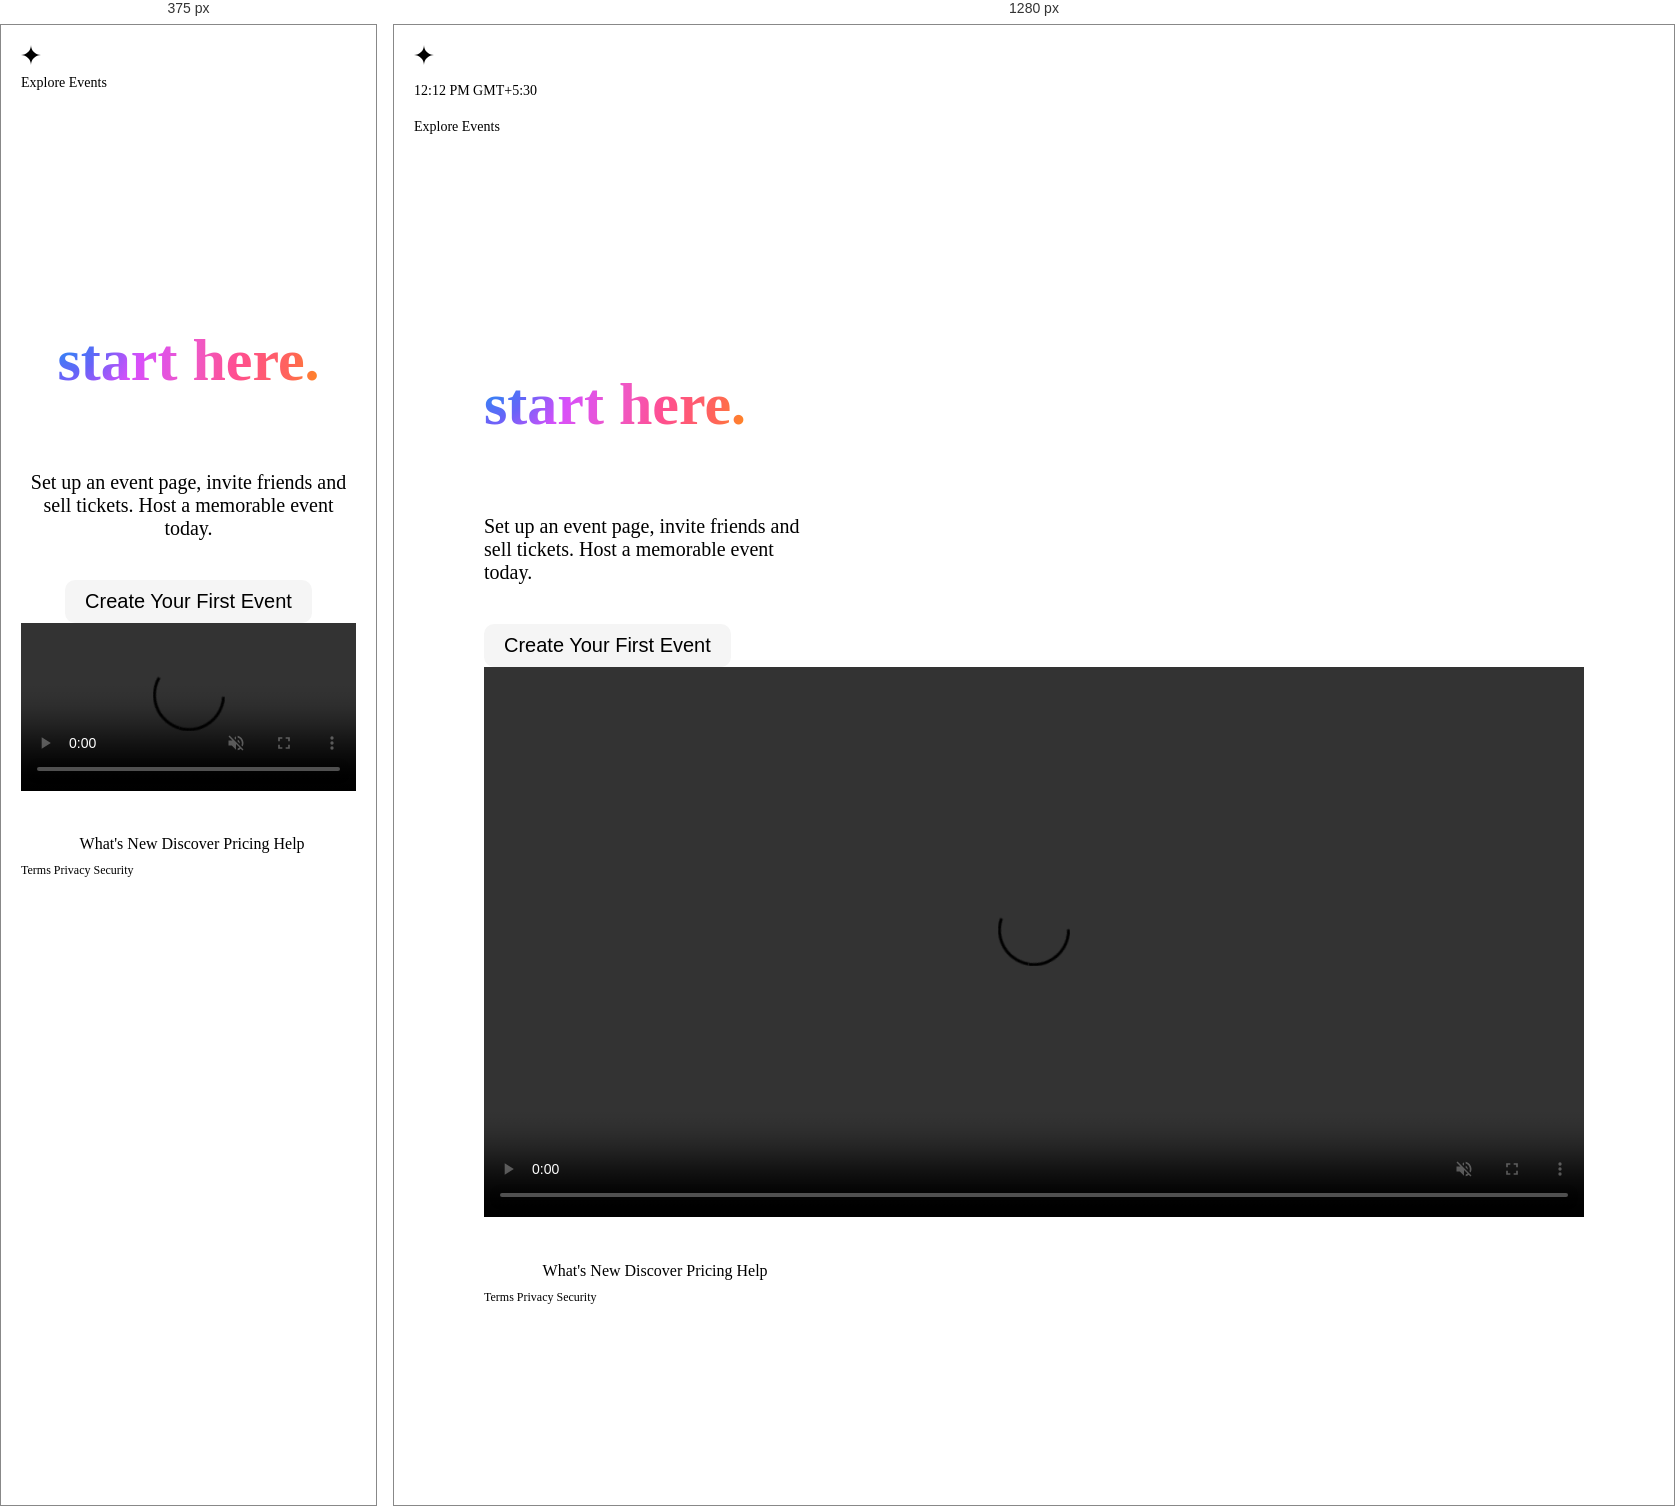
Rendered at 375 px and 1280 px, left to right.

<!-- file: luma.html -->
<!DOCTYPE html>
<html lang="en">
  <head>
    <meta charset="UTF-8" />
    <meta name="viewport" content="width=device-width, initial-scale=1.0" />
    <link rel="shortcut icon" href="favicon.ico" type="image/x-icon" />

    <!-- 
    MARK: Meta Tags
    -->
    <!-- Primary Meta Tags -->
    <title>LumaApp - Our Responsive Landing Page</title>
    <meta name="title" content="LumaApp - Our Responsive Landing Page" />
    <meta
      name="description"
      content="See our highly responsive site made using pure HTML5 and CSS3"
    />

    <!-- Open Graph / Facebook -->
    <meta property="og:type" content="website" />
    <meta property="og:url" content="https://lumapp.netlify.app" />
    <meta property="og:title" content="LumaApp - Our Responsive Landing Page" />
    <meta
      property="og:description"
      content="See our highly responsive site made using pure HTML5 and CSS3"
    />
    <meta property="og:image" content="https://i.ibb.co/L19cNXm/og.png" />

    <!-- Twitter -->
    <meta property="twitter:card" content="summary_large_image" />
    <meta property="twitter:url" content="https://lumapp.netlify.app" />
    <meta
      property="twitter:title"
      content="LumaApp - Our Responsive Landing Page"
    />
    <meta
      property="twitter:description"
      content="See our highly responsive site made using pure HTML5 and CSS3"
    />
    <meta property="twitter:image" content="https://i.ibb.co/L19cNXm/og.png" />

    <!-- Icons: Tabler -->
    <link
      rel="stylesheet"
      href="https://cdn.jsdelivr.net/npm/@tabler/icons-webfont@latest/tabler-icons.min.css"
    />

    <!-- Fonts: Inter -->
    <link rel="preconnect" href="https://fonts.googleapis.com" />
    <link rel="preconnect" href="https://fonts.gstatic.com" crossorigin />
    <link
      href="https://fonts.googleapis.com/css2?family=Inter:wght@100..900&display=swap"
      rel="stylesheet" />

    <!-- Custom Styles -->
    <link rel="stylesheet" href="luma.css" />
  </head>
  <body>
    <!-- 
        MARK: Header
    -->
    <header class="flex justify-between">
      <svg
        class="icon cursor"
        xmlns="http://www.w3.org/2000/svg"
        fill="none"
        viewBox="0 0 133 134"
      >
        <path
          fill="currentColor"
          d="M133 67C96.282 67 66.5 36.994 66.5 0c0 36.994-29.782 67-66.5 67 36.718 0 66.5 30.006 66.5 67 0-36.994 29.782-67 66.5-67"
        ></path>
      </svg>
      <nav class="flex">
        <p class="time">12:12 PM GMT+5:30</p>
        <a href="#">Explore Events <i class="ti ti-arrow-up-right"></i></a>
        <button class="cursor">Sign In</button>
      </nav>
    </header>
    <!-- 
        MARK: Main 
    -->
    <main class="flex justify-between">
      <div class="left">
        <svg xmlns="http://www.w3.org/2000/svg" viewBox="0 0 724 264">
          <path
            d="M38.53 260.65H.43V27.86h38.1zm86.46 2.77c-42.25 0-66.48-22.96-66.48-63V89.33h38.1v108.28c0 23.61 8.7 32.39 32.12 32.39 30.35 0 42.73-14.54 42.73-50.17v-90.5h38.1v171.33h-36.54v-29.91c-4.99 22.98-27.12 32.67-48.03 32.67zm347.2-2.77H434.4V149.87c0-22.5-7.01-30.87-25.88-30.87-24.28 0-37.11 14.45-37.11 41.79v99.86h-37.79V149.87c0-21.93-7.23-30.87-24.94-30.87-31.59 0-38.05 32.96-38.05 41.79v99.86h-38.1V89.33h36.54v29.96c6.49-21.02 27.02-33.71 47.72-33.71 20.69 0 38.09 7.9 45.64 33.71 10.13-26.76 28.35-33.71 50.15-33.71 37.88 0 59.61 18.88 59.61 51.81v123.26h0zm76.65 2.77c-52.62 0-61.55-33.45-61.55-50.52 0-20.1 8.83-38.21 27.93-45.55 8.41-3.11 16.52-5.43 24.84-7.1 7.33-1.47 18.64-3.03 26.91-4.17l2.73-.38c14.38-2 29.67-9.21 29.67-18.62 0-16-20.51-18.39-32.74-18.39-13.87 0-23.64 3.57-27.53 10.05-3.49 6.46-3.73 7.97-4.62 13.6l-.62 4.43h-38.1l.68-5.61c1.35-11.14 3.41-19.03 6.48-24.83 10.54-20.39 31.77-30.75 63.08-30.75 26.11 0 44.63 8.23 53.26 15.94 5.31 4.6 9.1 9.84 11.89 16.46 5.84 12.36 6.32 20.63 6.32 29.4v86.43c0 8.07.78 14.97 2.31 20.5l1.76 6.35h-38.91l-.7-4.19c-.5-2.96-.67-19.75-.88-26.23-8.99 23.61-28.27 33.18-52.21 33.18zm50.53-93.72c-7.97 6.11-20.47 9.6-38.62 13.23-31.27 5.78-36.54 13.06-36.54 27.22 0 12.5 10.63 20.26 27.75 20.26 33.23 0 47.41-15.48 47.41-51.77v-8.94zm124.2-105.51C688.46 64.19 660 35.73 660 .62c0 35.11-28.46 63.57-63.57 63.57h0c35.11 0 63.57 28.46 63.57 63.57h0c0-35.11 28.46-63.57 63.57-63.57z"
          />
        </svg>
        <h1>
          Delightful <br />
          events <br />
          <span class="gradient">start here.</span>
        </h1>
        <p>
          Set up an event page, invite friends and <br />
          sell tickets. Host a memorable event <br />
          today.
        </p>
        <button class="cursor">Create Your First Event</button>
      </div>
      <div class="right">
        <video
          src="https://cdn.lu.ma/landing/phone-dark.webm"
          autoplay
          muted
          loop
        ></video>
      </div>
    </main>
    <!-- 
        MARK: Footer
    -->
    <footer>
      <div class="primary flex justify-between">
        <div class="text-links flex">
          <svg
            class="icon cursor"
            xmlns="http://www.w3.org/2000/svg"
            viewBox="0 0 724 264"
          >
            <path
              d="M38.53 260.65H.43V27.86h38.1zm86.46 2.77c-42.25 0-66.48-22.96-66.48-63V89.33h38.1v108.28c0 23.61 8.7 32.39 32.12 32.39 30.35 0 42.73-14.54 42.73-50.17v-90.5h38.1v171.33h-36.54v-29.91c-4.99 22.98-27.12 32.67-48.03 32.67zm347.2-2.77H434.4V149.87c0-22.5-7.01-30.87-25.88-30.87-24.28 0-37.11 14.45-37.11 41.79v99.86h-37.79V149.87c0-21.93-7.23-30.87-24.94-30.87-31.59 0-38.05 32.96-38.05 41.79v99.86h-38.1V89.33h36.54v29.96c6.49-21.02 27.02-33.71 47.72-33.71 20.69 0 38.09 7.9 45.64 33.71 10.13-26.76 28.35-33.71 50.15-33.71 37.88 0 59.61 18.88 59.61 51.81v123.26h0zm76.65 2.77c-52.62 0-61.55-33.45-61.55-50.52 0-20.1 8.83-38.21 27.93-45.55 8.41-3.11 16.52-5.43 24.84-7.1 7.33-1.47 18.64-3.03 26.91-4.17l2.73-.38c14.38-2 29.67-9.21 29.67-18.62 0-16-20.51-18.39-32.74-18.39-13.87 0-23.64 3.57-27.53 10.05-3.49 6.46-3.73 7.97-4.62 13.6l-.62 4.43h-38.1l.68-5.61c1.35-11.14 3.41-19.03 6.48-24.83 10.54-20.39 31.77-30.75 63.08-30.75 26.11 0 44.63 8.23 53.26 15.94 5.31 4.6 9.1 9.84 11.89 16.46 5.84 12.36 6.32 20.63 6.32 29.4v86.43c0 8.07.78 14.97 2.31 20.5l1.76 6.35h-38.91l-.7-4.19c-.5-2.96-.67-19.75-.88-26.23-8.99 23.61-28.27 33.18-52.21 33.18zm50.53-93.72c-7.97 6.11-20.47 9.6-38.62 13.23-31.27 5.78-36.54 13.06-36.54 27.22 0 12.5 10.63 20.26 27.75 20.26 33.23 0 47.41-15.48 47.41-51.77v-8.94zm124.2-105.51C688.46 64.19 660 35.73 660 .62c0 35.11-28.46 63.57-63.57 63.57h0c35.11 0 63.57 28.46 63.57 63.57h0c0-35.11 28.46-63.57 63.57-63.57z"
            />
          </svg>
          <a href="#">What's New</a>
          <a href="#">Discover</a>
          <a href="#">Pricing</a>
          <a href="#">Help</a>
        </div>
        <div class="icon-links">
          <a href="#"><i class="ti ti-mail"></i></a>
          <a href="#"><i class="ti ti-brand-appstore"></i></a>
          <a href="#"><i class="ti ti-brand-x"></i></a>
          <a href="#"><i class="ti ti-brand-instagram"></i></a>
        </div>
      </div>
      <div class="secondary flex">
        <a href="#">Terms</a>
        <a href="#">Privacy</a>
        <a href="#">Security</a>
      </div>
    </footer>

    <script src="script.js"></script>
  </body>
</html>

/* @media block from luma.css */
@media screen and (max-width: 650px) {
  header p {
    display: none;
  }
}

/* @media block from luma.css */
@media screen and (max-width: 650px) {
  main {
    -webkit-box-orient: vertical;
    -webkit-box-direction: normal;
    -ms-flex-direction: column;
    flex-direction: column;
    gap: 40px;
  }
  .left {
    text-align: center;
    -webkit-box-align: center;
    -ms-flex-align: center;
    align-items: center;
  }
  .left,
  .right {
    -ms-flex-preferred-size: 100%;
    flex-basis: 100%;
  }
}